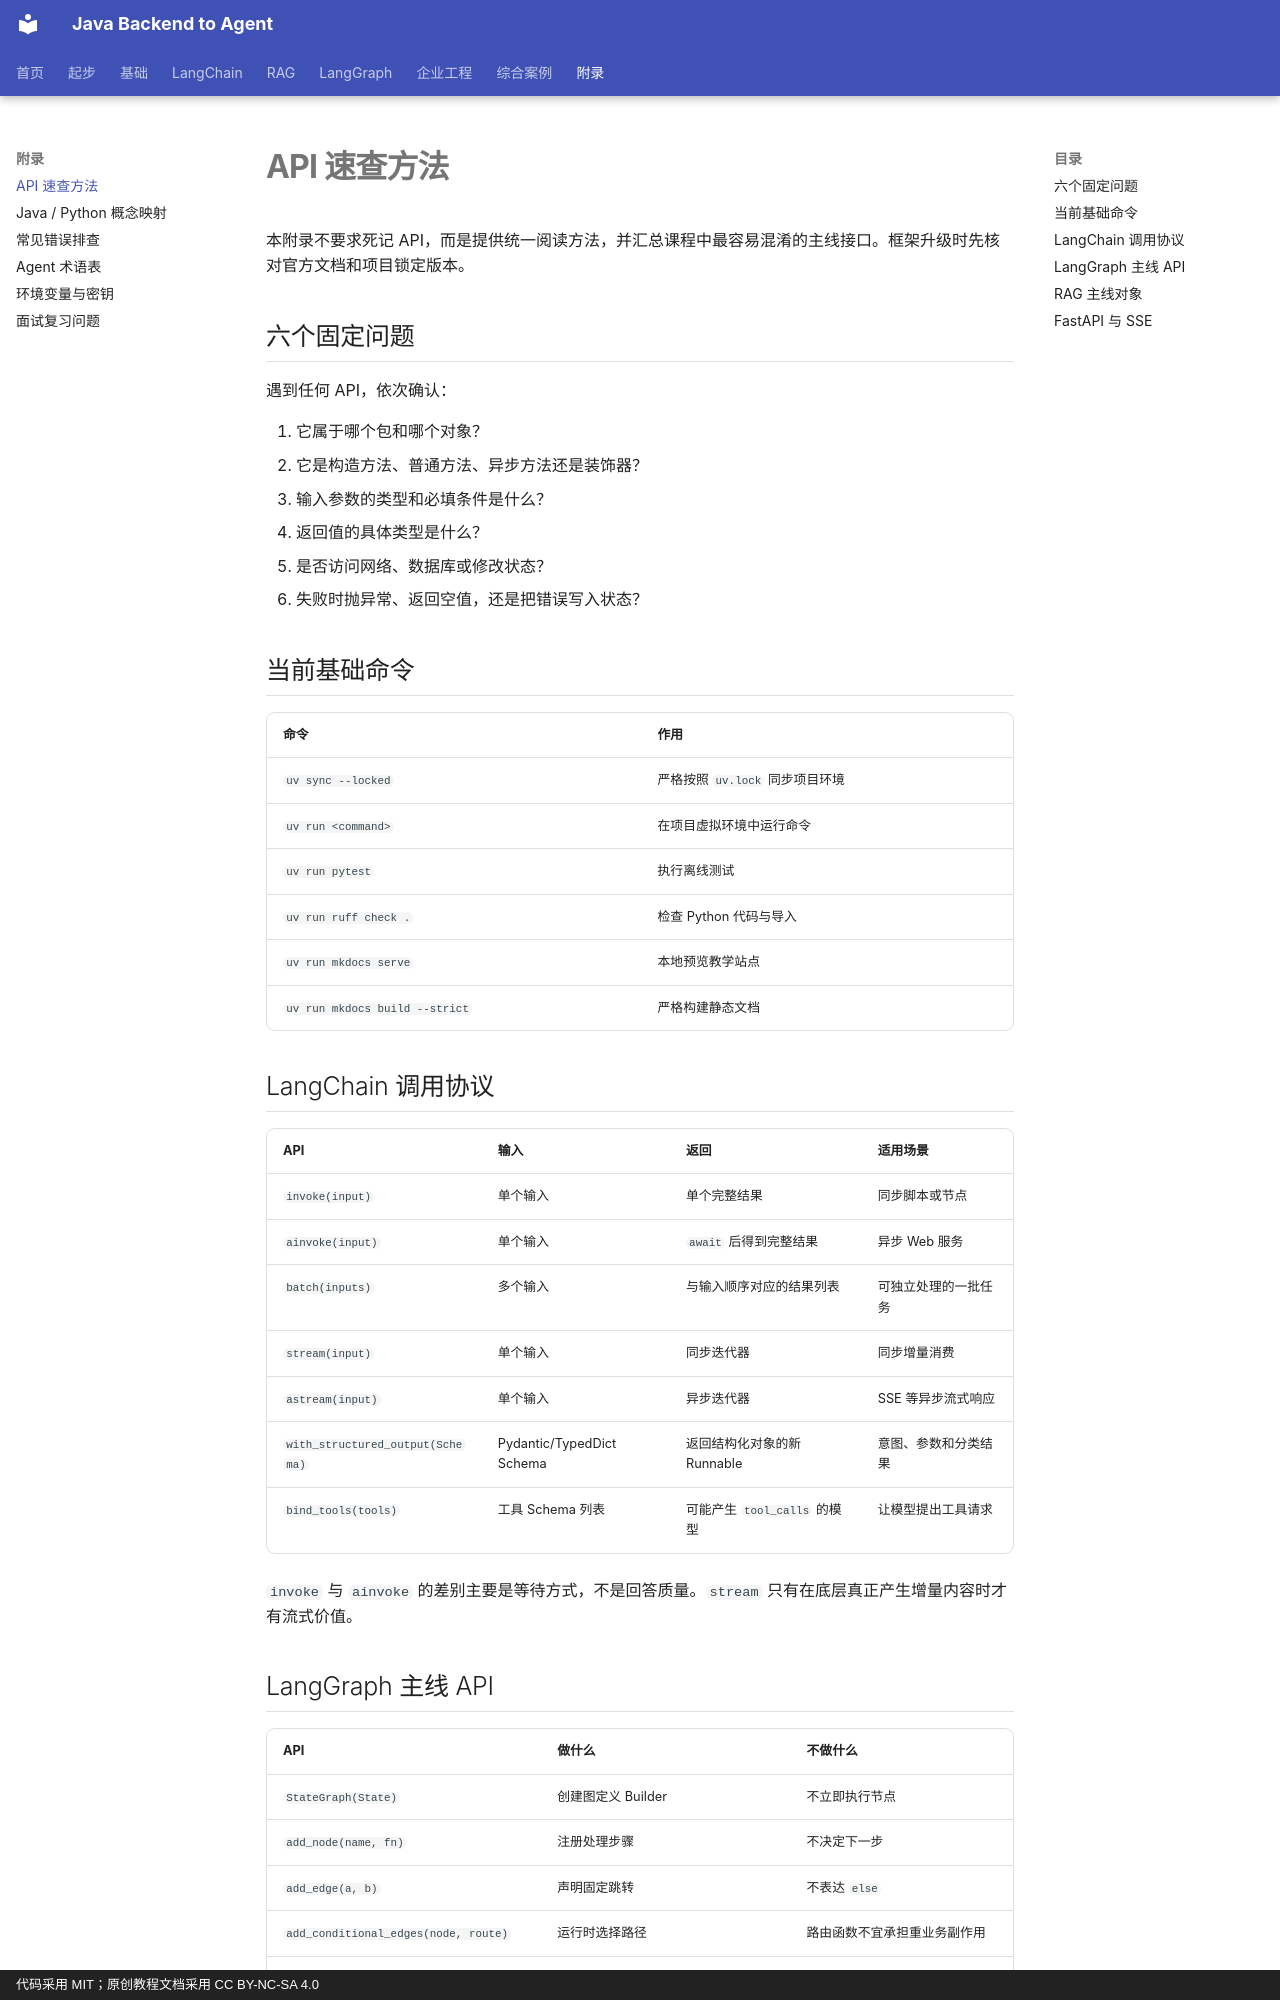

repository: MIRS571/java-backend-to-agent · page: appendix/api-cheatsheet/index.html · generator: mkdocs · copyright: 代码采用 MIT；原创教程文档采用 CC BY-NC-SA 4.0

# API 速查方法

本附录不要求死记 API，而是提供统一阅读方法，并汇总课程中最容易混淆的主线接口。框架升级时先核对官方文档和项目锁定版本。

## 六个固定问题

遇到任何 API，依次确认：

1. 它属于哪个包和哪个对象？
2. 它是构造方法、普通方法、异步方法还是装饰器？
3. 输入参数的类型和必填条件是什么？
4. 返回值的具体类型是什么？
5. 是否访问网络、数据库或修改状态？
6. 失败时抛异常、返回空值，还是把错误写入状态？

## 当前基础命令

| 命令 | 作用 |
| --- | --- |
| `uv sync --locked` | 严格按照 `uv.lock` 同步项目环境 |
| `uv run <command>` | 在项目虚拟环境中运行命令 |
| `uv run pytest` | 执行离线测试 |
| `uv run ruff check .` | 检查 Python 代码与导入 |
| `uv run mkdocs serve` | 本地预览教学站点 |
| `uv run mkdocs build --strict` | 严格构建静态文档 |

## LangChain 调用协议

| API | 输入 | 返回 | 适用场景 |
| --- | --- | --- | --- |
| `invoke(input)` | 单个输入 | 单个完整结果 | 同步脚本或节点 |
| `ainvoke(input)` | 单个输入 | `await` 后得到完整结果 | 异步 Web 服务 |
| `batch(inputs)` | 多个输入 | 与输入顺序对应的结果列表 | 可独立处理的一批任务 |
| `stream(input)` | 单个输入 | 同步迭代器 | 同步增量消费 |
| `astream(input)` | 单个输入 | 异步迭代器 | SSE 等异步流式响应 |
| `with_structured_output(Schema)` | Pydantic/TypedDict Schema | 返回结构化对象的新 Runnable | 意图、参数和分类结果 |
| `bind_tools(tools)` | 工具 Schema 列表 | 可能产生 `tool_calls` 的模型 | 让模型提出工具请求 |

`invoke` 与 `ainvoke` 的差别主要是等待方式，不是回答质量。`stream` 只有在底层真正产生增量内容时才有流式价值。
